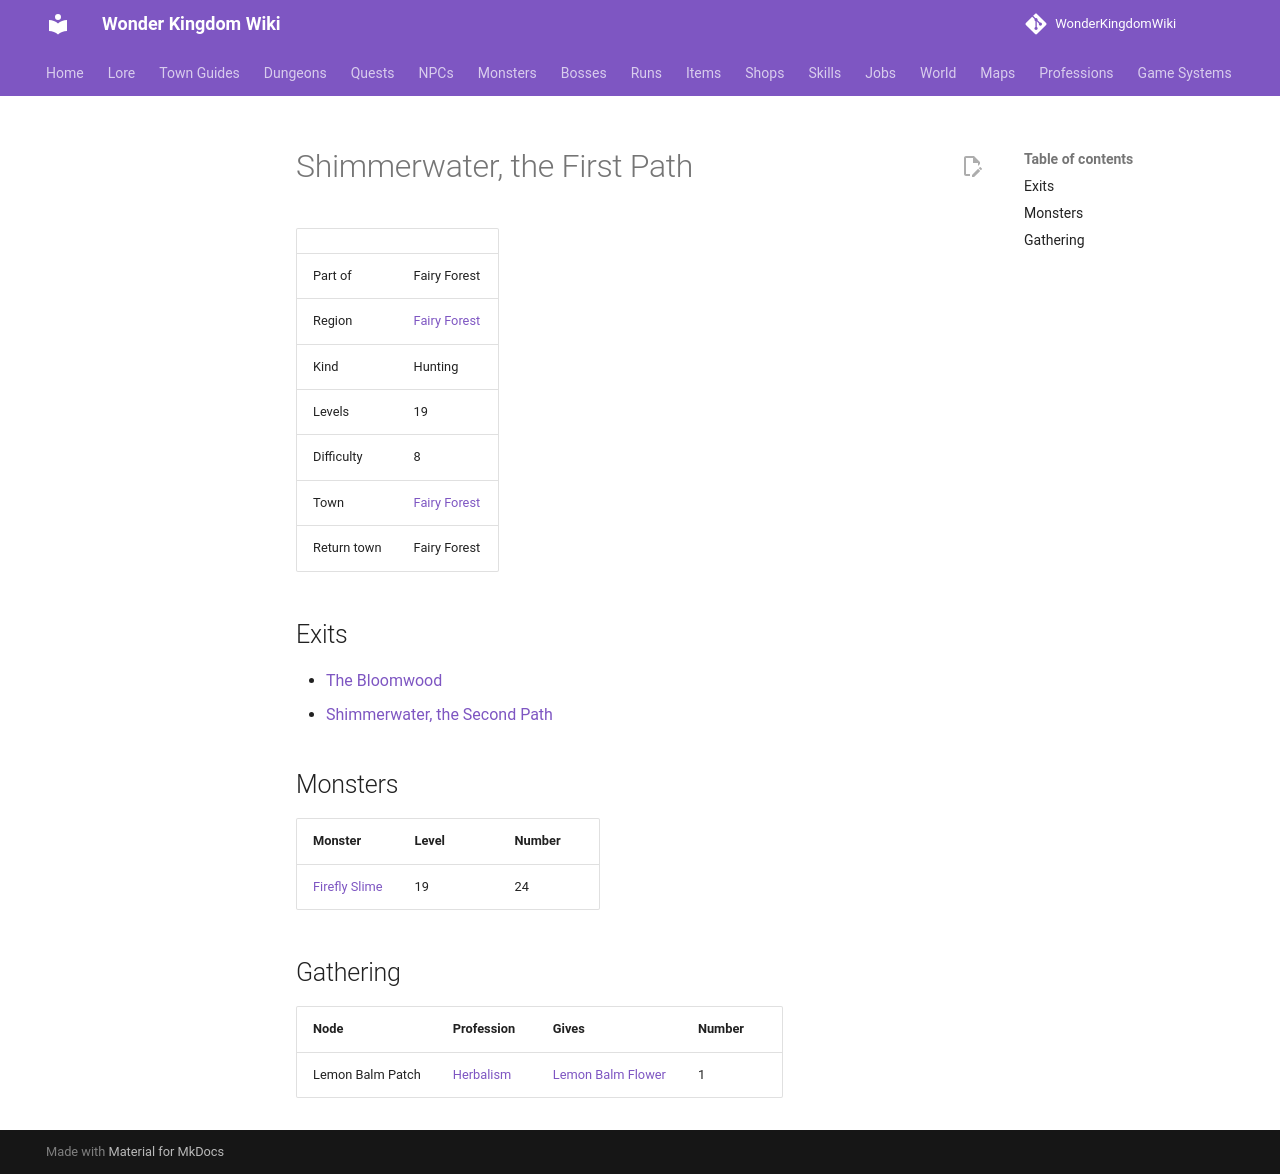

repository: alonohana627/WonderKingdomWiki · page: maps/shimmerwater_path_1/index.html · generator: mkdocs

<!-- Generated by tools/generate.py from GameLib. Do not edit: changes are overwritten. -->

# Shimmerwater, the First Path

|  |  |
|---|---|
| Part of | Fairy Forest |
| Region | [Fairy Forest](../world/index.md#fairy-forest) |
| Kind | Hunting |
| Levels | 19 |
| Difficulty | 8 |
| Town | [Fairy Forest](../towns/fairy_forest.md) |
| Return town | Fairy Forest |

## Exits

- [The Bloomwood](../maps/bloomwood.md)
- [Shimmerwater, the Second Path](../maps/shimmerwater_path_2.md)

## Monsters

| Monster | Level | Number |
|---|---|---|
| [Firefly Slime](../monsters/firefly_slime.md) | 19 | 24 |

## Gathering

| Node | Profession | Gives | Number |
|---|---|---|---|
| Lemon Balm Patch | [Herbalism](../professions/herbalism.md) | [Lemon Balm Flower](../items/lemon_balm_flower.md) | 1 |
